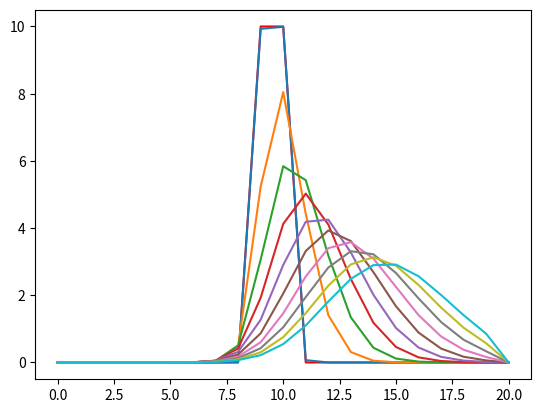

This chart was generated by the following Python code:
# -*- coding: utf-8 -*-
import numpy as np
import matplotlib.pyplot as plt

N=20; dimt=1000
deltat=0.001;deltax=0.5;u=3.;C=u*deltat/deltax;alfa=1.;s=alfa*deltat/deltax/deltax

T=np.zeros(N+1);Tn=np.zeros(N+1)
T[9:11]=10#Condiciones iniciales

plt.figure(1);plt.plot(T,"-r");plt.pause(0.1)


for n in range(dimt):
    for i in range(1,N):
        Tn[i] = alfa*deltat/deltax/deltax * (T[i-1] - 2*T[i] + T[i+1]) - u*deltat/2/deltax * (T[i+1] - T[i-1]) + T[i]
    Tn[0]=0;T[N]=0
    T=np.copy(Tn)
    if n%100==0:
        plt.figure(1)
        plt.plot(T)
        plt.pause(0.5)